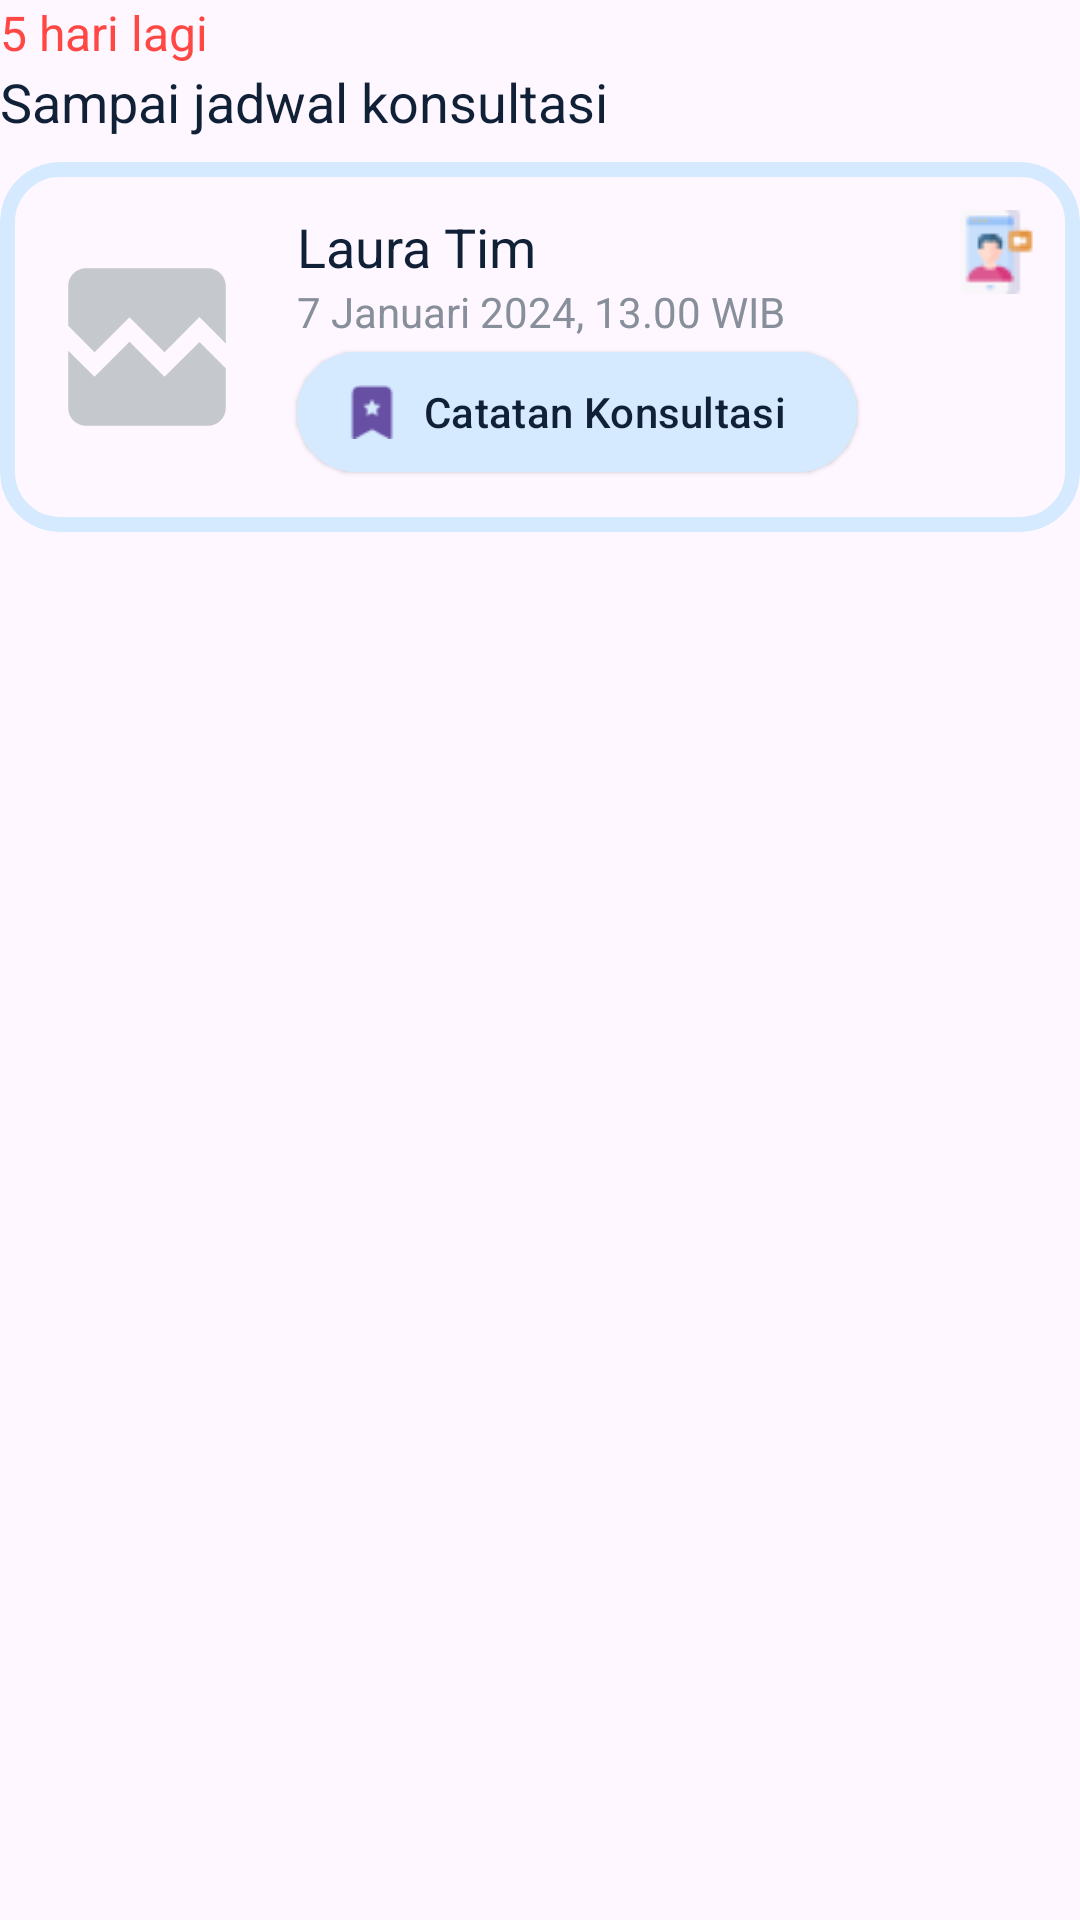

Produce the Android XML layout that renders to this screen, including the resource entries it uses.
<!-- AndroidManifest.xml: application theme Theme.RuangHukum -->
<!-- res/layout/card_consultation_reminder.xml -->
<?xml version="1.0" encoding="utf-8"?>
<androidx.constraintlayout.widget.ConstraintLayout xmlns:android="http://schemas.android.com/apk/res/android"
    android:layout_width="match_parent"
    android:layout_height="wrap_content"
    android:layout_marginBottom="24dp"
    xmlns:app="http://schemas.android.com/apk/res-auto">

    <TextView
        android:id="@+id/days_remaining"
        android:layout_width="wrap_content"
        android:layout_height="wrap_content"
        android:textColor="@color/red"
        android:textSize="16sp"
        app:layout_constraintTop_toTopOf="parent"
        app:layout_constraintStart_toStartOf="parent"
        android:text="5 hari lagi"/>

    <TextView
        android:id="@+id/days_remaining_subtitle"
        android:layout_width="wrap_content"
        android:layout_height="wrap_content"
        android:textColor="@color/black"
        android:textSize="18sp"
        app:layout_constraintTop_toBottomOf="@id/days_remaining"
        app:layout_constraintStart_toStartOf="parent"
        android:text="Sampai jadwal konsultasi"/>

    <com.google.android.material.card.MaterialCardView
        android:layout_width="match_parent"
        android:layout_height="wrap_content"
        android:layout_marginTop="8dp"
        app:cardCornerRadius="20dp"
        app:strokeWidth="5dp"
        app:strokeColor="@color/light_blue"
        app:layout_constraintTop_toBottomOf="@id/days_remaining_subtitle">

        <androidx.constraintlayout.widget.ConstraintLayout
            android:layout_width="match_parent"
            android:layout_height="match_parent"
            android:paddingHorizontal="14dp"
            android:paddingVertical="16dp">

            <ImageView
                android:id="@+id/iv_expert_photo"
                android:layout_width="70dp"
                android:layout_height="0dp"
                app:layout_constraintTop_toTopOf="parent"
                app:layout_constraintBottom_toBottomOf="parent"
                app:layout_constraintStart_toStartOf="parent"
                android:src="@drawable/baseline_broken_image_24" />

            <TextView
                android:id="@+id/tv_expert_name"
                android:layout_width="wrap_content"
                android:layout_height="wrap_content"
                android:layout_marginStart="15dp"
                android:textSize="18sp"
                android:textColor="@color/black"
                app:layout_constraintTop_toTopOf="@id/iv_expert_photo"
                app:layout_constraintStart_toEndOf="@id/iv_expert_photo"
                android:text="Laura Tim"/>

            <TextView
                android:id="@+id/tv_date"
                android:layout_width="wrap_content"
                android:layout_height="wrap_content"
                android:layout_marginStart="15dp"
                android:textSize="14sp"
                android:textColor="@color/text_grey"
                app:layout_constraintTop_toBottomOf="@id/tv_expert_name"
                app:layout_constraintStart_toEndOf="@id/iv_expert_photo"
                android:text="7 Januari 2024, 13.00 WIB"/>

            <com.google.android.material.button.MaterialButton
                android:id="@+id/btn_consultation_notes"
                android:layout_width="wrap_content"
                android:layout_height="0dp"
                android:paddingVertical="0dp"
                android:backgroundTint="@color/light_blue"
                android:textColor="@color/black"
                style="@style/Widget.Material3.Button.ElevatedButton.Icon"
                app:layout_constraintTop_toBottomOf="@id/tv_date"
                app:layout_constraintStart_toStartOf="@id/tv_expert_name"
                app:icon="@drawable/ic_notification_active"
                android:text="Catatan Konsultasi"/>

            <ImageView
                android:id="@+id/ic_consultation_type"
                android:layout_width="28dp"
                android:layout_height="28dp"
                app:layout_constraintTop_toTopOf="parent"
                app:layout_constraintEnd_toEndOf="parent"
                android:src="@drawable/ic_vidcall_consultation"/>

        </androidx.constraintlayout.widget.ConstraintLayout>
    </com.google.android.material.card.MaterialCardView>
</androidx.constraintlayout.widget.ConstraintLayout>
<!-- resources referenced by this layout -->
<resources>
  <color name="black">#FF102037</color>
  <color name="light_blue">#D5EAFF</color>
  <color name="red">#FF4844</color>
  <color name="text_grey">#878F9A</color>
  <!-- drawable baseline_broken_image_24 (drawable) -->
  <vector android:height="24dp" android:tint="#C5C9CE"
      android:viewportHeight="24" android:viewportWidth="24"
      android:width="24dp" xmlns:android="http://schemas.android.com/apk/res/android">
      <path android:fillColor="@android:color/white" android:pathData="M21,5v6.59l-3,-3.01 -4,4.01 -4,-4 -4,4 -3,-3.01L3,5c0,-1.1 0.9,-2 2,-2h14c1.1,0 2,0.9 2,2zM18,11.42l3,3.01L21,19c0,1.1 -0.9,2 -2,2L5,21c-1.1,0 -2,-0.9 -2,-2v-6.58l3,2.99 4,-4 4,4 4,-3.99z"/>
  </vector>
  <!-- drawable ic_notification_active: png bitmap (drawable, 531 bytes) -->
  <!-- drawable ic_vidcall_consultation: png bitmap (drawable, 1061 bytes) -->
  <style name="Theme.RuangHukum" parent="Base.Theme.RuangHukum" />
  <style name="Base.Theme.RuangHukum" parent="Theme.Material3.DayNight">
          
          
      </style>
</resources>
